pico-8 play session: mixed d-pad (fixed 12-tick cycle)

[t = 1 s] mixed d-pad (1.2s cycle ×~1): → ← ↑ ↓ + 🅾/❎ taps, ~1s
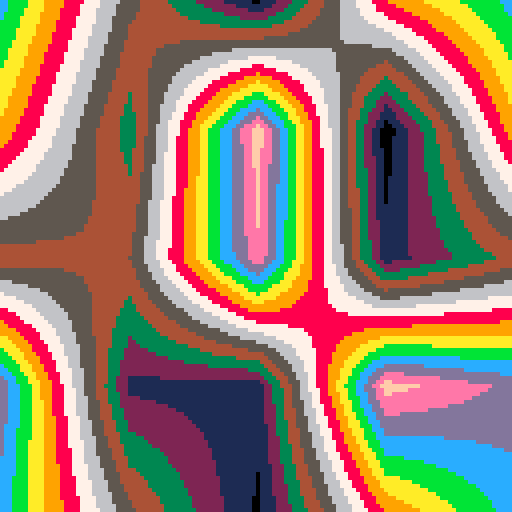

pico-8 cartridge
version 34
__lua__
cellsize=32

function _init()
	cellcount=128/cellsize
	cells={}

	for i=0,cellcount do
		cells[i]={}
		for j=0,cellcount do
			cells[i][j]=rnd(16)
		end
	end
	
	for i=0,cellcount-1 do
		for j=0,cellcount-1 do
			fillcell(i,j)
		end
	end
end

function fillcell(x,y)
	local h=cells[x][y]
	local h➡️=cells[(x+1)%cellcount][y]
	local h⬇️=cells[x][(y+1)%cellcount]
	local h➡️⬇️=cells[(x+1)%cellcount][(y+1)%cellcount]
	local dx1=h➡️-h
	local dx2=h➡️⬇️-h⬇️
	for i=0,cellsize do
		for j=0,cellsize do
			local px,py=i/cellsize,j/cellsize
			local x1=h+px*dx1
			local x2=h⬇️+px*dx2
			local v=x1+py*(x2-x1)
			pset(i+x*cellsize,j+y*cellsize,v)
		end
	end
end

function _draw()

end
__gfx__
00000000000000000000000000000000000000000000000000000000000000000000000000000000000000000000000000000000000000000000000000000000
00000000000000000000000000000000000000000000000000000000000000000000000000000000000000000000000000000000000000000000000000000000
00700700000000000000000000000000000000000000000000000000000000000000000000000000000000000000000000000000000000000000000000000000
00077000000000000000000000000000000000000000000000000000000000000000000000000000000000000000000000000000000000000000000000000000
00077000000000000000000000000000000000000000000000000000000000000000000000000000000000000000000000000000000000000000000000000000
00700700000000000000000000000000000000000000000000000000000000000000000000000000000000000000000000000000000000000000000000000000
